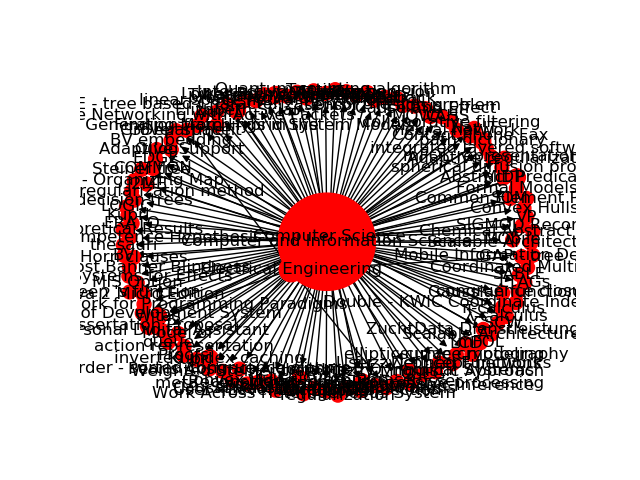

Data behind this chart, as committed beside it:
Source, Target, Type, Weight
20, 938, Directed, 2
20, 939, Directed, 2
20, 940, Directed, 2
20, 951, Directed, 2
20, 952, Directed, 2
20, 953, Directed, 2
20, 954, Directed, 2
20, 960, Directed, 2
20, 964, Directed, 2
180, 973, Directed, 3
31, 974, Directed, 2
31, 975, Directed, 2
31, 952, Directed, 2
31, 976, Directed, 2
20, 977, Directed, 2
20, 978, Directed, 2
20, 983, Directed, 2
20, 984, Directed, 2
31, 985, Directed, 2
20, 991, Directed, 2
20, 996, Directed, 3
20, 997, Directed, 3
20, 1001, Directed, 2
20, 1002, Directed, 2
20, 1003, Directed, 2
20, 1004, Directed, 2
20, 995, Directed, 2
20, 1005, Directed, 2
20, 1006, Directed, 2
20, 1007, Directed, 2
20, 1008, Directed, 2
20, 1009, Directed, 2
20, 1010, Directed, 2
20, 1011, Directed, 2
20, 1024, Directed, 2
20, 1025, Directed, 2
20, 1026, Directed, 2
20, 1030, Directed, 2
20, 1031, Directed, 2
20, 1036, Directed, 2
20, 1037, Directed, 2
20, 1038, Directed, 2
20, 1039, Directed, 2
20, 1040, Directed, 2
20, 1041, Directed, 2
20, 1042, Directed, 2
20, 1047, Directed, 4
20, 1048, Directed, 4
20, 1051, Directed, 2
20, 1064, Directed, 2
31, 1075, Directed, 2
31, 1079, Directed, 2
31, 1080, Directed, 2
31, 1081, Directed, 2
20, 1085, Directed, 2
20, 1086, Directed, 2
20, 1087, Directed, 2
20, 1088, Directed, 2
20, 1089, Directed, 2
20, 1116, Directed, 2
... 74 more rows
